Photos from the image-classification dataset "lemon_dataset" in the GitHub repository Dante-Cadiz/lemon-qualitycontrol. Its 2 classes are: bad quality, good quality.

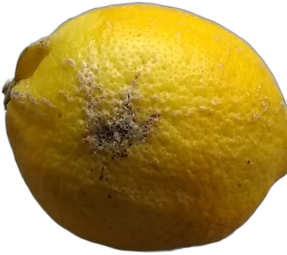
Label: bad quality

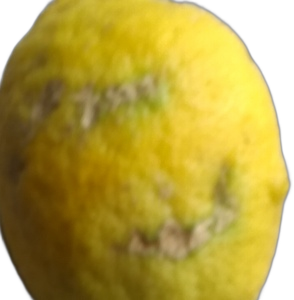
Label: bad quality

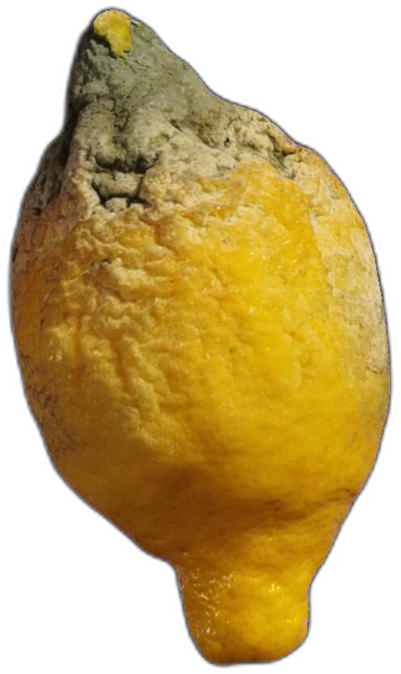
Label: bad quality

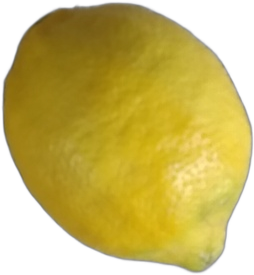
Label: good quality

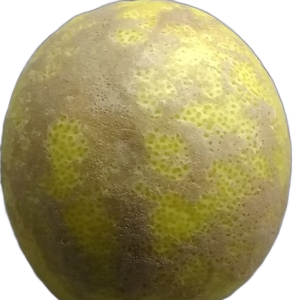
Label: bad quality

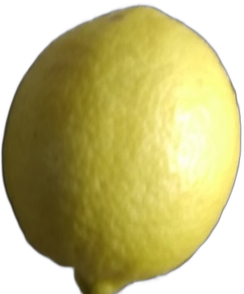
Label: good quality
